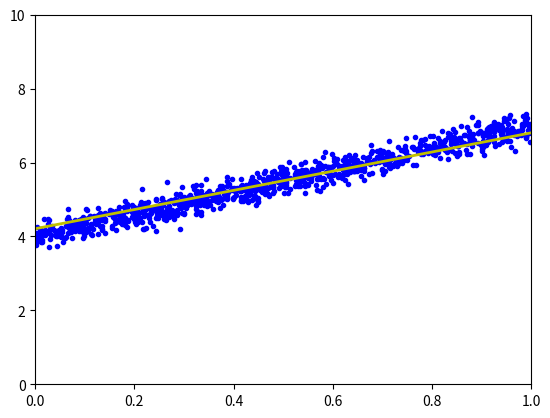

Write Python code to recreate this figure.
import numpy as np

import matplotlib.pyplot as plt

np.random.seed(2)


def grad(w):
    N = Xbar.shape[0]
    return 1/N * Xbar.T.dot(Xbar.dot(w) - y)


def l(w):
    N = Xbar.shape[0]
    return 0.5/N*np.linalg.norm(Xbar.dot(w)-y, 2)**2


def myGradientDescent(w_init, grad, alpha, loop=1000, esilon=1e-4):
    w = [w_init]
    for i in range(loop):
        w_new = w[-1] - alpha*grad(w[-1])
        if np.linalg.norm(grad(w_new))/len(w_new) < esilon:
            break
        w.append(w_new)
    return (w, i)


if __name__ == '__main__':
    # dataset

    X = np.random.rand(1000, 1)

    y = 4 + 3 * X + 0.2 * np.random.randn(1000, 1)  # noise added

    # Building Xbar

    one = np.ones((X.shape[0], 1))

    Xbar = np.concatenate((one, X), axis=1)

    # Gradient descent

    w_init = np.array([[2], [1]])

    (w1, it1) = myGradientDescent(w_init, grad, 0.01)

    print(' Phương pháp GradientDescent: w = ',
          w1[-1].T, ',\n after %d iterations.' % (it1+1), ',\n l = %f ' % l(w1[-1]))

    # Linear regression

    A = np.dot(Xbar.T, Xbar)

    b = np.dot(Xbar.T, y)

    w_lr = np.dot(np.linalg.pinv(A), b)

    print('Phương pháp nghịch đảo: w = ', w_lr.T)

    # Display result

    #w = w_lr

    w = w1[-1]

    w_0 = w[0][0]

    w_1 = w[1][0]

    x0 = np.linspace(0, 1, 2, endpoint=True)

    y0 = w_0 + w_1 * x0

    # Draw the fitting line

    plt.plot(X.T, y.T, 'b.')  # data

    plt.plot(x0, y0, 'y', linewidth=2)  # the fitting line

    plt.axis([0, 1, 0, 10])

    plt.show()
